Run: headless pygame with SDL's dummy video driver; simulated clock (each Clock.tick advances the game by its frame time, no real sleeping); random seed 0; keys injected as events and as key.get_pressed() state; no mouse input.
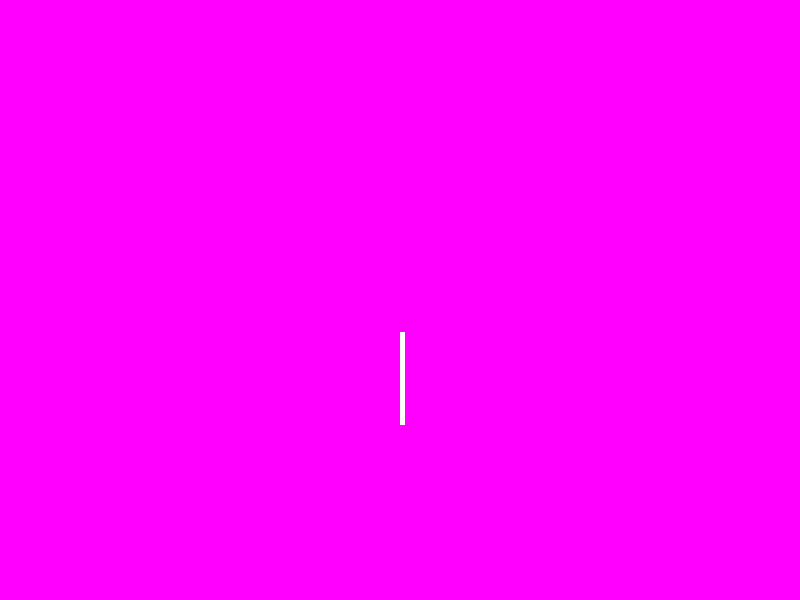
Frame 1 of 2 · flips 1–60 · no input
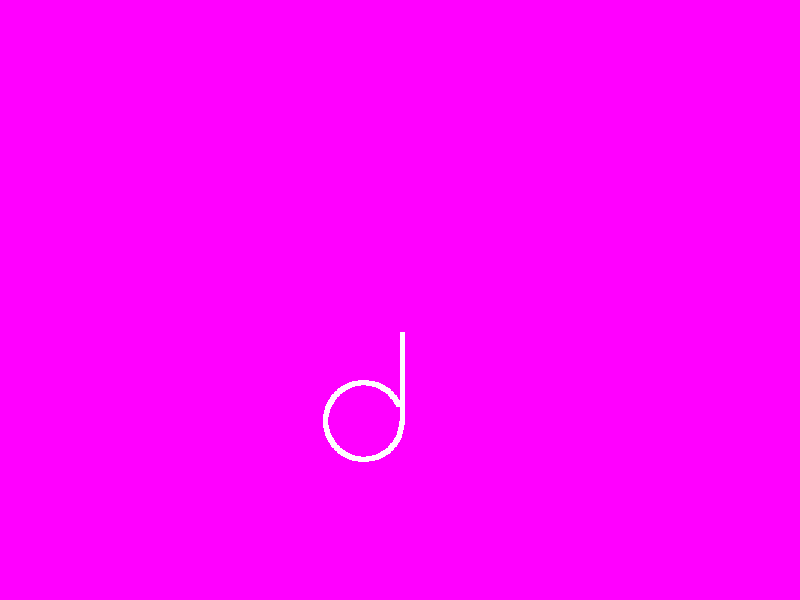
Frame 2 of 2 · flips 61–180 · tapped SPACE, RETURN · held RIGHT (→), D (game ended)

The pygame program that drew these frames:

import pygame
import random
import time


pygame.init()

size = WIDTH, HEIGHT = 800, 600


screen = pygame.display.set_mode((800, 600))
screen.fill((255, 0, 255))


power_modes = ["normal", "speed", "slow", "big", "90_turn"]


class Player:
    def __init__(self, color):
        self.color = color
        self.x = WIDTH / 2
        self.y = HEIGHT / 2
        self.speed = 2
        self.rotation = 3
        self.direction = pygame.Vector2(0, 1)
        self.rect = pygame.Rect(self.x, self.y, 1, 1)
        self.rects = []
        self.invisible_time = 15
        self.mode = power_modes[0]


    def update(self):
        if self.mode == power_modes[0]:
            self.rotation = 3
            keys = pygame.key.get_pressed()
            if keys[pygame.K_a]:
                self.direction.rotate_ip(-self.rotation)
            if keys[pygame.K_d]:
                self.direction.rotate_ip(self.rotation)


        self.movement()
        self.rect = pygame.Rect(self.x, self.y, 5, 5)

        if self.invisible_time <= 0:
            self.draw()
            self.rects.append(self.rect)
        self.invisible_time -= 1

        if self.invisible_time <= -200:
            self.invisible_time = 15

        if len(self.rects) > 10:
            self.collision()

    def movement(self):
        self.x += self.direction.x * self.speed
        self.y += self.direction.y * self.speed

    def draw(self):
        #pygame.draw.circle(screen, self.color, (self.x, self.y), 10)
        pygame.draw.rect(screen, self.color, self.rect)

    def collision(self):
        for rect in self.rects[0: len(self.rects) - 10]:
            if self.rect.colliderect(rect):
                print("Game Over")
                pygame.quit()
                exit()

player1 = Player((255, 255, 255)) 

while True:
    clock = pygame.time.Clock()

    for event in pygame.event.get():
        if event.type == pygame.QUIT:
            pygame.quit()
            exit()
        if event.type == pygame.KEYDOWN:
            if player1.mode == power_modes[4]:
                player1.rotation = 90
                if event.key == pygame.K_a:
                    player1.direction.rotate_ip(-player1.rotation)
                if event.key == pygame.K_d:
                    player1.direction.rotate_ip(player1.rotation)

    player1.update()
    print(player1.direction)

    pygame.display.flip()
    pygame.time.Clock().tick(60)
